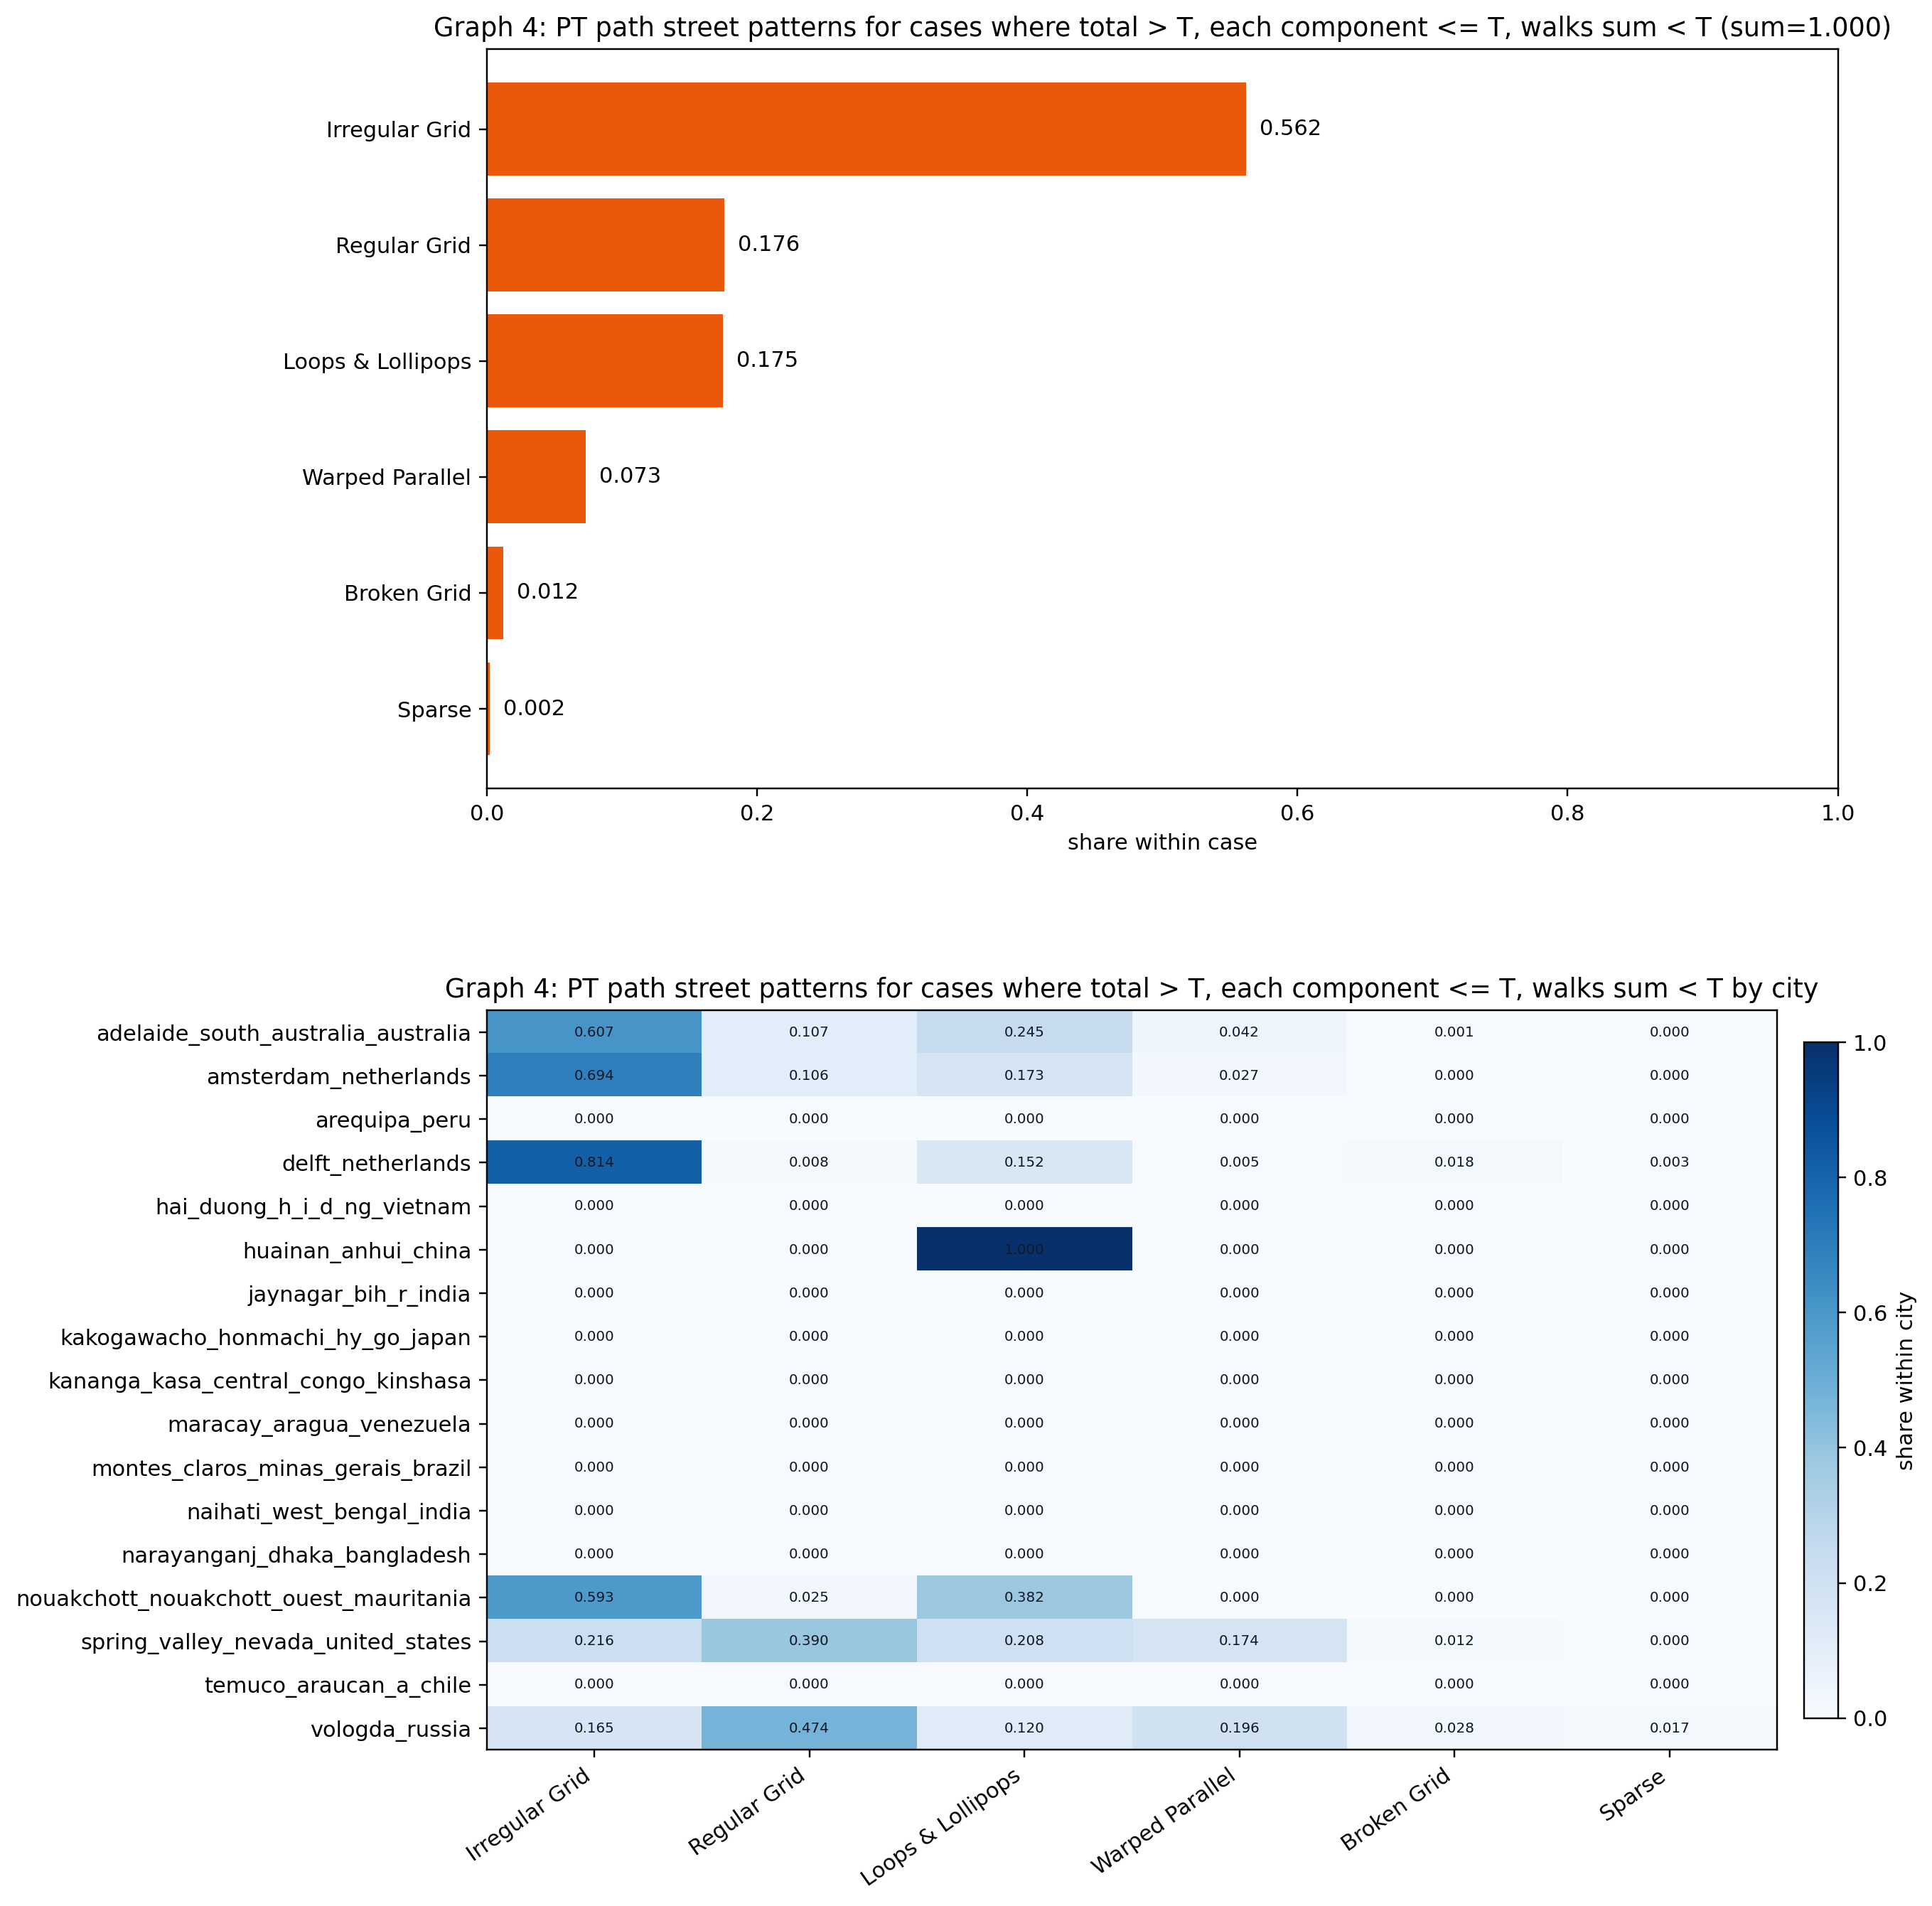

Data behind this chart, as committed beside it:
city, pattern_value, pattern_context, n, share
adelaide_south_australia_australia, Irregular Grid, pt_path, 1922, 0.607
adelaide_south_australia_australia, Loops & Lollipops, pt_path, 774.7, 0.245
adelaide_south_australia_australia, Regular Grid, pt_path, 337.4, 0.107
adelaide_south_australia_australia, Warped Parallel, pt_path, 132.3, 0.042
adelaide_south_australia_australia, Broken Grid, pt_path, 2.0, 0.001
adelaide_south_australia_australia, Sparse, pt_path, 0.0, 0.0
amsterdam_netherlands, Irregular Grid, pt_path, 24087, 0.694
amsterdam_netherlands, Loops & Lollipops, pt_path, 5987, 0.173
amsterdam_netherlands, Regular Grid, pt_path, 3680, 0.106
amsterdam_netherlands, Warped Parallel, pt_path, 940, 0.027
amsterdam_netherlands, Broken Grid, pt_path, 0.0, 0.0
amsterdam_netherlands, Sparse, pt_path, 0.0, 0.0
arequipa_peru, Broken Grid, pt_path, 0.0, 0.0
arequipa_peru, Irregular Grid, pt_path, 0.0, 0.0
arequipa_peru, Loops & Lollipops, pt_path, 0.0, 0.0
arequipa_peru, Regular Grid, pt_path, 0.0, 0.0
arequipa_peru, Sparse, pt_path, 0.0, 0.0
arequipa_peru, Warped Parallel, pt_path, 0.0, 0.0
delft_netherlands, Irregular Grid, pt_path, 38882, 0.814
delft_netherlands, Loops & Lollipops, pt_path, 7287, 0.152
delft_netherlands, Broken Grid, pt_path, 843.6, 0.018
delft_netherlands, Regular Grid, pt_path, 394.3, 0.008
delft_netherlands, Warped Parallel, pt_path, 236.4, 0.005
delft_netherlands, Sparse, pt_path, 150.6, 0.003
hai_duong_h_i_d_ng_vietnam, Broken Grid, pt_path, 0.0, 0.0
hai_duong_h_i_d_ng_vietnam, Irregular Grid, pt_path, 0.0, 0.0
hai_duong_h_i_d_ng_vietnam, Loops & Lollipops, pt_path, 0.0, 0.0
hai_duong_h_i_d_ng_vietnam, Regular Grid, pt_path, 0.0, 0.0
hai_duong_h_i_d_ng_vietnam, Sparse, pt_path, 0.0, 0.0
hai_duong_h_i_d_ng_vietnam, Warped Parallel, pt_path, 0.0, 0.0
huainan_anhui_china, Loops & Lollipops, pt_path, 61.71, 1.0
huainan_anhui_china, Broken Grid, pt_path, 0.0, 0.0
huainan_anhui_china, Irregular Grid, pt_path, 0.0, 0.0
huainan_anhui_china, Regular Grid, pt_path, 0.0, 0.0
huainan_anhui_china, Sparse, pt_path, 0.0, 0.0
huainan_anhui_china, Warped Parallel, pt_path, 0.0, 0.0
jaynagar_bih_r_india, Broken Grid, pt_path, 0.0, 0.0
jaynagar_bih_r_india, Irregular Grid, pt_path, 0.0, 0.0
jaynagar_bih_r_india, Loops & Lollipops, pt_path, 0.0, 0.0
jaynagar_bih_r_india, Regular Grid, pt_path, 0.0, 0.0
jaynagar_bih_r_india, Sparse, pt_path, 0.0, 0.0
jaynagar_bih_r_india, Warped Parallel, pt_path, 0.0, 0.0
kakogawacho_honmachi_hy_go_japan, Broken Grid, pt_path, 0.0, 0.0
kakogawacho_honmachi_hy_go_japan, Irregular Grid, pt_path, 0.0, 0.0
kakogawacho_honmachi_hy_go_japan, Loops & Lollipops, pt_path, 0.0, 0.0
kakogawacho_honmachi_hy_go_japan, Regular Grid, pt_path, 0.0, 0.0
kakogawacho_honmachi_hy_go_japan, Sparse, pt_path, 0.0, 0.0
kakogawacho_honmachi_hy_go_japan, Warped Parallel, pt_path, 0.0, 0.0
kananga_kasa_central_congo_kinshasa, Broken Grid, pt_path, 0.0, 0.0
kananga_kasa_central_congo_kinshasa, Irregular Grid, pt_path, 0.0, 0.0
kananga_kasa_central_congo_kinshasa, Loops & Lollipops, pt_path, 0.0, 0.0
kananga_kasa_central_congo_kinshasa, Regular Grid, pt_path, 0.0, 0.0
kananga_kasa_central_congo_kinshasa, Sparse, pt_path, 0.0, 0.0
kananga_kasa_central_congo_kinshasa, Warped Parallel, pt_path, 0.0, 0.0
maracay_aragua_venezuela, Broken Grid, pt_path, 0.0, 0.0
maracay_aragua_venezuela, Irregular Grid, pt_path, 0.0, 0.0
maracay_aragua_venezuela, Loops & Lollipops, pt_path, 0.0, 0.0
maracay_aragua_venezuela, Regular Grid, pt_path, 0.0, 0.0
maracay_aragua_venezuela, Sparse, pt_path, 0.0, 0.0
maracay_aragua_venezuela, Warped Parallel, pt_path, 0.0, 0.0
... 42 more rows
